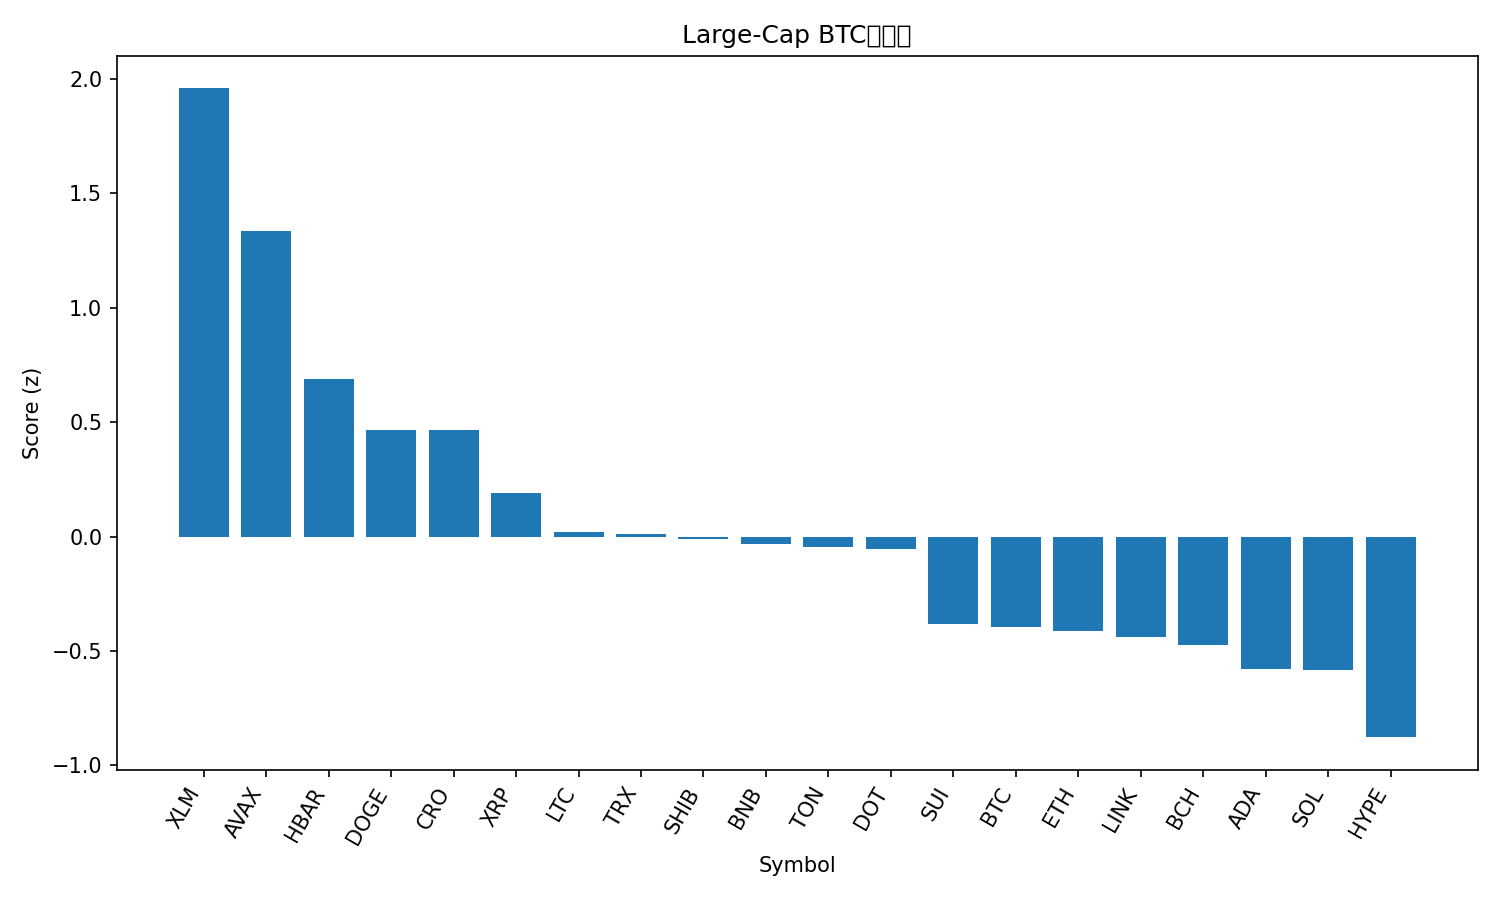

The file beside this chart, header and first rows:
rank, name, symbol, price_btc, price_usd, pct_1h_btc, pct_24h_btc, pct_7d_btc, market_cap_rank, market_cap_usd, volume_usd, score
1, Stellar, XLM, 3.45e-06, 0.3932, 1.122, 2.802, 5.986, 19, 12483574901, 240546622, 1.957
2, Avalanche, AVAX, 0.0002528, 28.85, 0.03477, 6.636, 13.05, 21, 12187388629, 1838325483, 1.333
3, Hedera, HBAR, 2.09e-06, 0.2379, 0.5122, 0.9252, 7.105, 25, 10091630361, 212679122, 0.6873
4, Dogecoin, DOGE, 2.19e-06, 0.2498, 0.06375, 2.305, 12.8, 9, 37664671989, 3125171460, 0.464
5, Cronos, CRO, 2.28e-06, 0.2596, 0.6785, 0.3364, -6.261, 28, 8719890371, 126678369, 0.4635
6, XRP, XRP, 2.642e-05, 3.01, 0.3782, -0.0716, 3.312, 3, 179620887103, 4161983288, 0.1884
7, Litecoin, LTC, 0.001027, 117.1, -0.01756, 2.139, 1.87, 26, 8937208834, 724802588, 0.01988
8, TRON, TRX, 3.03e-06, 0.3455, 0.1551, 1.241, -1.018, 10, 32710668592, 722636678, 0.01311
9, Shiba Inu, SHIB, 1.15452e-10, 1.317e-05, 0.1878, 0.2425, 4.302, 31, 7757921121, 207219005, -0.0105
10, BNB, BNB, 0.007869, 897.9, 0.1942, 0.2886, 2.582, 5, 124927976408, 1822863039, -0.03292
11, Toncoin, TON, 2.808e-05, 3.2, 0.1161, 1.385, -2.149, 29, 8221216054, 200556113, -0.04506
12, Polkadot, DOT, 3.7e-05, 4.22, -0.1157, 1.734, 7.963, 34, 6427486019, 321249948, -0.05332
13, Sui, SUI, 3.169e-05, 3.62, -0.1496, 0.6647, 5.857, 18, 12904154103, 1034219744, -0.3812
14, Bitcoin, BTC, 1.0, 114084, 0.0, 0.0, 0.0, 1, 2273372044647, 49750661483, -0.3966
15, Ethereum, ETH, 0.03887, 4434, -0.1169, 0.9635, -1.688, 2, 535500000853, 37626678827, -0.4147
16, Chainlink, LINK, 0.0002089, 23.84, 0.01009, 0.06174, -0.5502, 13, 16167104648, 802388457, -0.4373
17, Bitcoin Cash, BCH, 0.005247, 598.7, -0.2017, 1.481, -1.29, 23, 11923781135, 515099029, -0.474
18, Cardano, ADA, 7.76e-06, 0.8859, -0.09491, -0.5499, 4.858, 11, 32392305152, 1556858298, -0.5795
19, Solana, SOL, 0.001955, 223.1, -0.1356, -0.3035, 4.495, 6, 120893179905, 8815060710, -0.5835
20, Hyperliquid, HYPE, 0.0004843, 55.25, -0.4906, -0.7127, 17.42, 15, 14961997614, 701096208, -0.8766
21, Figure Heloc, FIGR_HELOC, 8.7e-06, 0.9927, 0.01656, -1.813, -3.628, 20, 12261320978, 22978321, -0.9021
